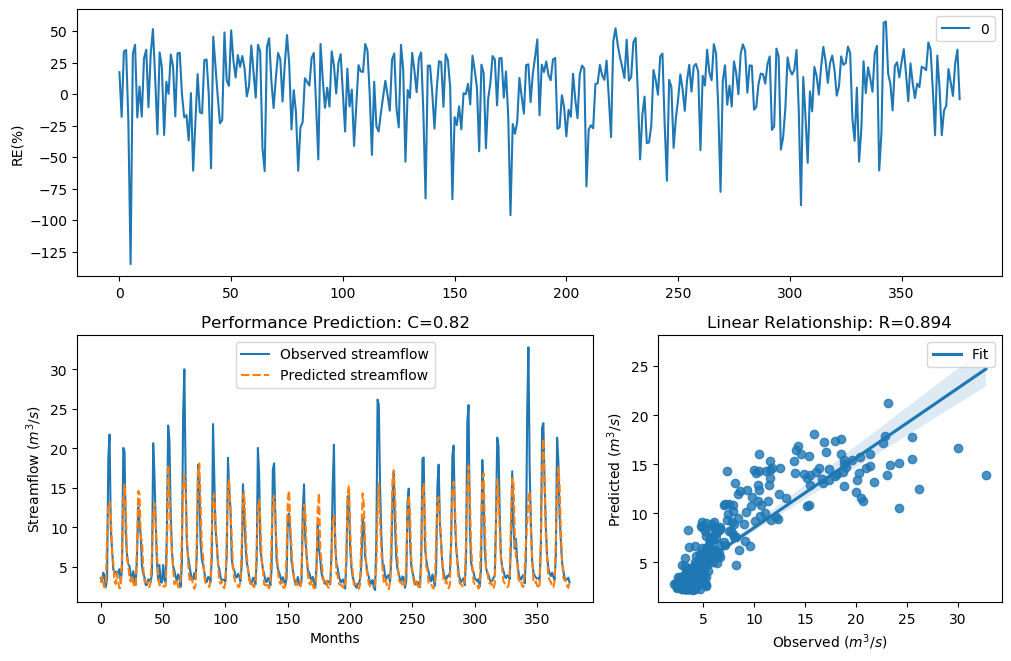

Values plotted in this chart, from the file beside it:
y_true, y_pred, y_true_scaled, y_pred_scaled
3.63, 2.998, -0.29, -0.5159
3.21, 3.79, -0.4343, -0.2401
4.29, 2.839, -0.09927, -0.5818
3.67, 2.383, -0.2773, -0.7975
2.46, 2.981, -0.758, -0.5225
3.54, 8.32, -0.3192, 0.6012
18.82, 12.8, 1.354, 1.013
21.76, 13.23, 1.476, 1.043
9.83, 11.65, 0.7643, 0.9257
7.16, 6.724, 0.4499, 0.3854
4.67, 5.502, -0.004613, 0.174
4.44, 3.184, -0.06076, -0.4439
4.4, 2.848, -0.07088, -0.5777
3.83, 4.227, -0.2281, -0.1159
4.42, 3.007, -0.0658, -0.5124
4.72, 2.282, 0.007159, -0.8525
3.03, 2.633, -0.5031, -0.6736
4.87, 6.423, 0.04161, 0.3377
20.07, 13.41, 1.408, 1.055
19.62, 15.44, 1.389, 1.182
9.33, 12.36, 0.7138, 0.9802
6.56, 5.918, 0.3597, 0.2518
5.37, 5.358, 0.1479, 0.1455
5.07, 3.476, 0.08563, -0.3405
4.02, 3.14, -0.1728, -0.4604
3.34, 3.929, -0.3873, -0.1989
4.47, 3.02, -0.05324, -0.5072
3.61, 2.425, -0.2964, -0.776
2.75, 2.756, -0.6205, -0.6179
6.28, 7.44, 0.3143, 0.4889
12.55, 14.64, 0.9944, 1.134
10.44, 14.28, 0.822, 1.112
9.01, 8.938, 0.6798, 0.6719
5.12, 8.231, 0.09631, 0.5905
4.16, 5.091, -0.134, 0.09023
3.72, 3.129, -0.2617, -0.4646
2.73, 3.124, -0.6294, -0.4667
2.73, 3.147, -0.6294, -0.458
3.43, 2.501, -0.3561, -0.7373
3.4, 2.465, -0.3664, -0.7554
3.1, 3.114, -0.4758, -0.4705
4.17, 6.623, -0.1312, 0.3696
20.66, 11.23, 1.432, 0.891
16.78, 13.08, 1.255, 1.032
10.67, 10.88, 0.8427, 0.8609
5.59, 6.889, 0.1911, 0.4104
3.31, 3.991, -0.398, -0.1812
5.26, 2.682, 0.1256, -0.651
3.05, 2.713, -0.4952, -0.6369
3.04, 2.842, -0.4992, -0.5802
5.26, 2.596, 0.1256, -0.6912
3.41, 2.493, -0.3629, -0.7412
3.07, 2.664, -0.4874, -0.6592
9.62, 6.643, 0.7435, 0.3729
22.89, 17.93, 1.518, 1.312
21.04, 14.67, 1.448, 1.136
12.14, 9.652, 0.9637, 0.7468
7, 7.128, 0.4268, 0.4453
5.08, 4.754, 0.08777, 0.01511
4.58, 2.813, -0.02618, -0.5928
... 317 more rows
